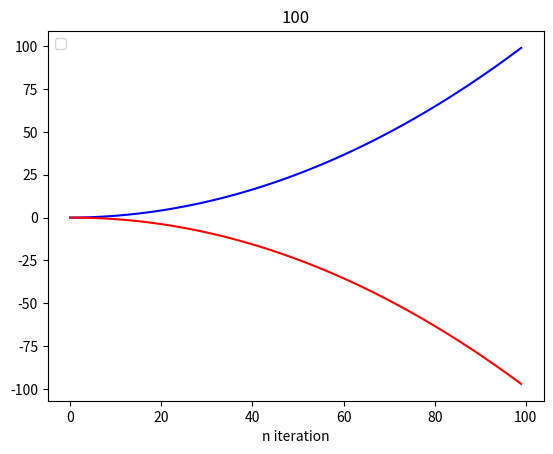

The script that saved this image: (Note: this script raises an exception after producing the figure.)
import matplotlib as mpl
mpl.use('Agg')
import numpy as nhp
import matplotlib.pyplot as plt
def draw_loss(lst_iter,D_loss,G_loss,epoch):
    plt.plot(lst_iter,D_loss,'-b')
    plt.plot(lst_iter,G_loss,'-r')
    plt.xlabel("n iteration")
    plt.legend(loc="upper left")
    plt.title(str(epoch))
    plt.savefig("./loss_fig/"+str(epoch)+".png")





def test_draw():
    # iteration num
    lst_iter = range(100)

    # loss of iteration
    lst_loss = [0.01 * i + 0.01 * i ** 2 for i in range(100)]
    # lst_loss = np.random.randn(1, 100).reshape((100, ))

    # accuracy of iteration
    lst_acc = [0.01 * i - 0.01 * i ** 2 for i in range(100)]
    # lst_acc = np.random.randn(1, 100).reshape((100, ))
    draw_loss(lst_iter, lst_loss, lst_acc, 100)


if __name__ == '__main__':
    test_draw()
